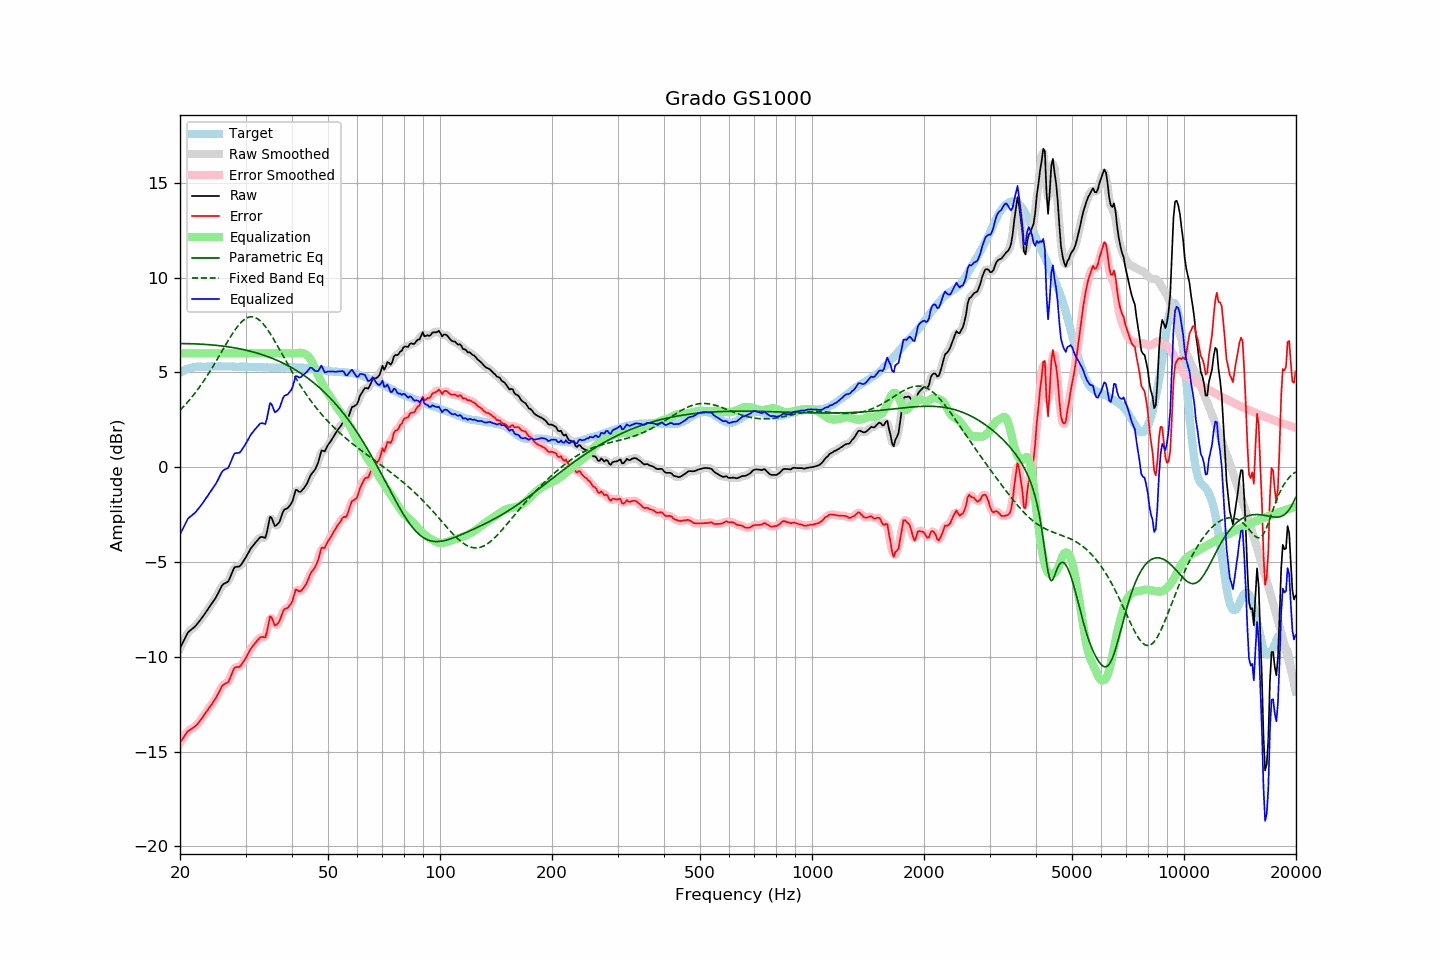

The table this chart was drawn from, first rows:
frequency, raw, error, smoothed, error_smoothed, equalization, parametric_eq, fixed_band_eq, equalized_raw, equalized_smoothed, target
20.00, -9.55, -14.53, -9.56, -14.55, 6.00, 6.52, 3.00, -3.55, -3.56, 4.98
20.20, -9.38, -14.41, -9.37, -14.41, 6.00, 6.52, 3.08, -3.38, -3.37, 5.03
20.40, -9.21, -14.29, -9.20, -14.27, 6.00, 6.52, 3.17, -3.21, -3.20, 5.08
20.61, -9.04, -14.16, -9.03, -14.15, 6.00, 6.52, 3.26, -3.04, -3.03, 5.11
20.81, -8.87, -14.03, -8.87, -14.03, 6.00, 6.51, 3.36, -2.87, -2.87, 5.16
21.02, -8.71, -13.91, -8.74, -13.93, 6.00, 6.51, 3.45, -2.71, -2.74, 5.20
21.23, -8.64, -13.86, -8.64, -13.86, 6.00, 6.51, 3.55, -2.64, -2.64, 5.22
21.44, -8.57, -13.81, -8.56, -13.81, 6.00, 6.51, 3.65, -2.57, -2.56, 5.24
21.66, -8.50, -13.76, -8.50, -13.76, 6.00, 6.50, 3.76, -2.50, -2.50, 5.26
21.87, -8.43, -13.70, -8.43, -13.70, 6.00, 6.50, 3.86, -2.43, -2.43, 5.27
22.09, -8.34, -13.63, -8.34, -13.63, 6.00, 6.50, 3.98, -2.34, -2.34, 5.29
22.31, -8.24, -13.54, -8.24, -13.54, 6.00, 6.49, 4.09, -2.24, -2.24, 5.30
22.54, -8.13, -13.43, -8.13, -13.43, 6.00, 6.49, 4.20, -2.13, -2.13, 5.30
22.76, -8.02, -13.32, -8.02, -13.32, 6.00, 6.49, 4.32, -2.02, -2.02, 5.30
22.99, -7.91, -13.20, -7.91, -13.20, 6.00, 6.48, 4.45, -1.91, -1.91, 5.29
23.22, -7.79, -13.08, -7.79, -13.08, 6.00, 6.48, 4.57, -1.79, -1.79, 5.29
23.45, -7.66, -12.95, -7.67, -12.96, 6.00, 6.47, 4.70, -1.66, -1.67, 5.29
23.69, -7.54, -12.84, -7.54, -12.83, 6.00, 6.46, 4.83, -1.54, -1.54, 5.30
23.92, -7.41, -12.71, -7.41, -12.72, 6.00, 6.46, 4.96, -1.41, -1.41, 5.30
24.16, -7.29, -12.60, -7.29, -12.60, 6.00, 6.45, 5.10, -1.29, -1.29, 5.31
24.40, -7.17, -12.49, -7.17, -12.48, 6.00, 6.44, 5.24, -1.17, -1.17, 5.32
24.65, -7.04, -12.35, -7.05, -12.36, 6.00, 6.44, 5.38, -1.04, -1.05, 5.31
24.89, -6.92, -12.22, -6.91, -12.22, 6.00, 6.43, 5.52, -0.92, -0.91, 5.31
25.14, -6.77, -12.07, -6.76, -12.07, 6.00, 6.42, 5.66, -0.77, -0.76, 5.30
25.39, -6.60, -11.91, -6.60, -11.91, 6.00, 6.41, 5.81, -0.60, -0.60, 5.31
25.65, -6.43, -11.75, -6.43, -11.74, 6.00, 6.40, 5.96, -0.43, -0.43, 5.31
25.91, -6.26, -11.57, -6.28, -11.59, 6.00, 6.39, 6.10, -0.26, -0.28, 5.30
26.16, -6.17, -11.47, -6.18, -11.48, 6.00, 6.38, 6.25, -0.17, -0.18, 5.30
26.43, -6.12, -11.42, -6.13, -11.43, 6.00, 6.37, 6.39, -0.12, -0.13, 5.30
26.69, -6.08, -11.38, -6.08, -11.39, 6.00, 6.36, 6.54, -0.08, -0.08, 5.30
26.96, -6.03, -11.34, -6.00, -11.30, 6.00, 6.34, 6.68, -0.03, 0.00, 5.31
27.23, -5.85, -11.16, -5.85, -11.16, 6.00, 6.33, 6.82, 0.15, 0.15, 5.31
27.50, -5.64, -10.95, -5.64, -10.95, 6.00, 6.32, 6.95, 0.36, 0.36, 5.31
27.77, -5.44, -10.74, -5.44, -10.75, 6.00, 6.30, 7.09, 0.56, 0.56, 5.30
28.05, -5.27, -10.57, -5.31, -10.61, 6.00, 6.29, 7.21, 0.73, 0.69, 5.30
28.33, -5.26, -10.55, -5.26, -10.55, 6.00, 6.27, 7.33, 0.74, 0.74, 5.29
28.62, -5.25, -10.54, -5.24, -10.53, 6.00, 6.26, 7.44, 0.75, 0.76, 5.29
28.90, -5.24, -10.54, -5.22, -10.51, 6.00, 6.24, 7.54, 0.76, 0.78, 5.30
29.19, -5.15, -10.44, -5.14, -10.44, 6.00, 6.22, 7.63, 0.85, 0.86, 5.28
29.48, -5.02, -10.32, -5.03, -10.33, 6.00, 6.21, 7.71, 0.98, 0.97, 5.30
29.78, -4.89, -10.19, -4.89, -10.19, 6.00, 6.19, 7.78, 1.11, 1.11, 5.29
30.08, -4.75, -10.06, -4.75, -10.05, 6.00, 6.17, 7.84, 1.25, 1.25, 5.30
30.38, -4.60, -9.89, -4.60, -9.89, 6.00, 6.15, 7.88, 1.40, 1.40, 5.29
30.68, -4.44, -9.73, -4.44, -9.74, 6.00, 6.13, 7.91, 1.56, 1.56, 5.29
30.99, -4.29, -9.58, -4.30, -9.59, 6.00, 6.11, 7.92, 1.71, 1.70, 5.29
31.30, -4.18, -9.47, -4.18, -9.47, 6.00, 6.08, 7.92, 1.82, 1.82, 5.29
31.61, -4.08, -9.37, -4.08, -9.36, 6.00, 6.06, 7.91, 1.92, 1.92, 5.29
31.93, -3.97, -9.26, -3.98, -9.26, 6.00, 6.04, 7.88, 2.03, 2.02, 5.28
32.24, -3.88, -9.15, -3.87, -9.15, 6.00, 6.01, 7.84, 2.12, 2.13, 5.27
32.57, -3.78, -9.06, -3.78, -9.05, 6.00, 5.99, 7.78, 2.22, 2.22, 5.28
32.89, -3.69, -8.97, -3.71, -8.99, 6.00, 5.96, 7.71, 2.31, 2.29, 5.28
33.22, -3.68, -8.95, -3.71, -8.99, 6.00, 5.93, 7.62, 2.32, 2.29, 5.27
33.55, -3.70, -8.97, -3.73, -8.99, 6.00, 5.90, 7.53, 2.30, 2.27, 5.27
33.89, -3.73, -8.99, -3.65, -8.91, 6.00, 5.88, 7.42, 2.27, 2.35, 5.26
34.23, -3.46, -8.73, -3.38, -8.64, 6.00, 5.85, 7.31, 2.54, 2.62, 5.26
34.57, -3.03, -8.28, -3.03, -8.29, 6.00, 5.81, 7.19, 2.97, 2.97, 5.25
34.92, -2.62, -7.87, -2.76, -8.01, 6.00, 5.78, 7.06, 3.38, 3.24, 5.25
35.27, -2.68, -7.93, -2.73, -7.97, 6.00, 5.75, 6.92, 3.32, 3.27, 5.25
35.62, -2.90, -8.15, -2.86, -8.11, 6.00, 5.72, 6.78, 3.10, 3.14, 5.25
35.97, -3.11, -8.36, -3.03, -8.27, 6.00, 5.68, 6.64, 2.89, 2.97, 5.24
... 635 more rows
